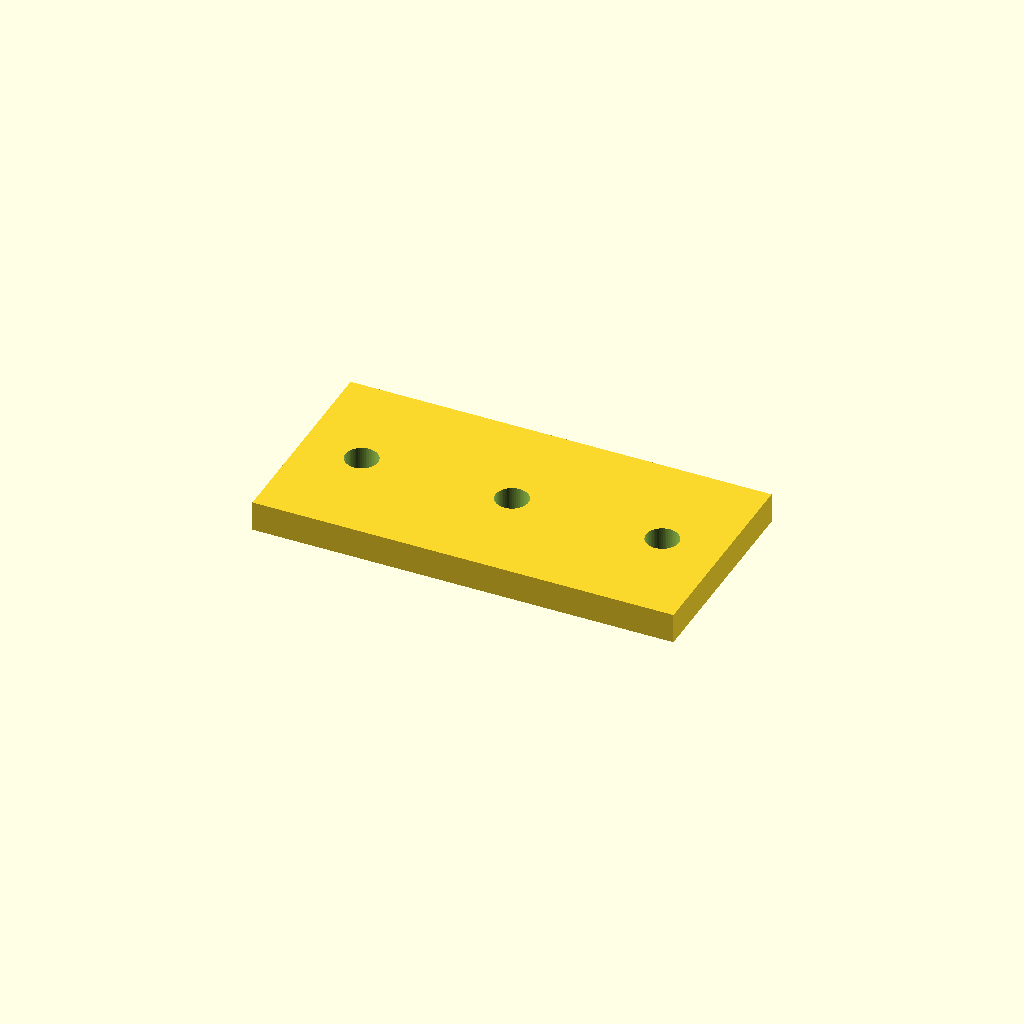
Cell 1 — every parameter at its default value.
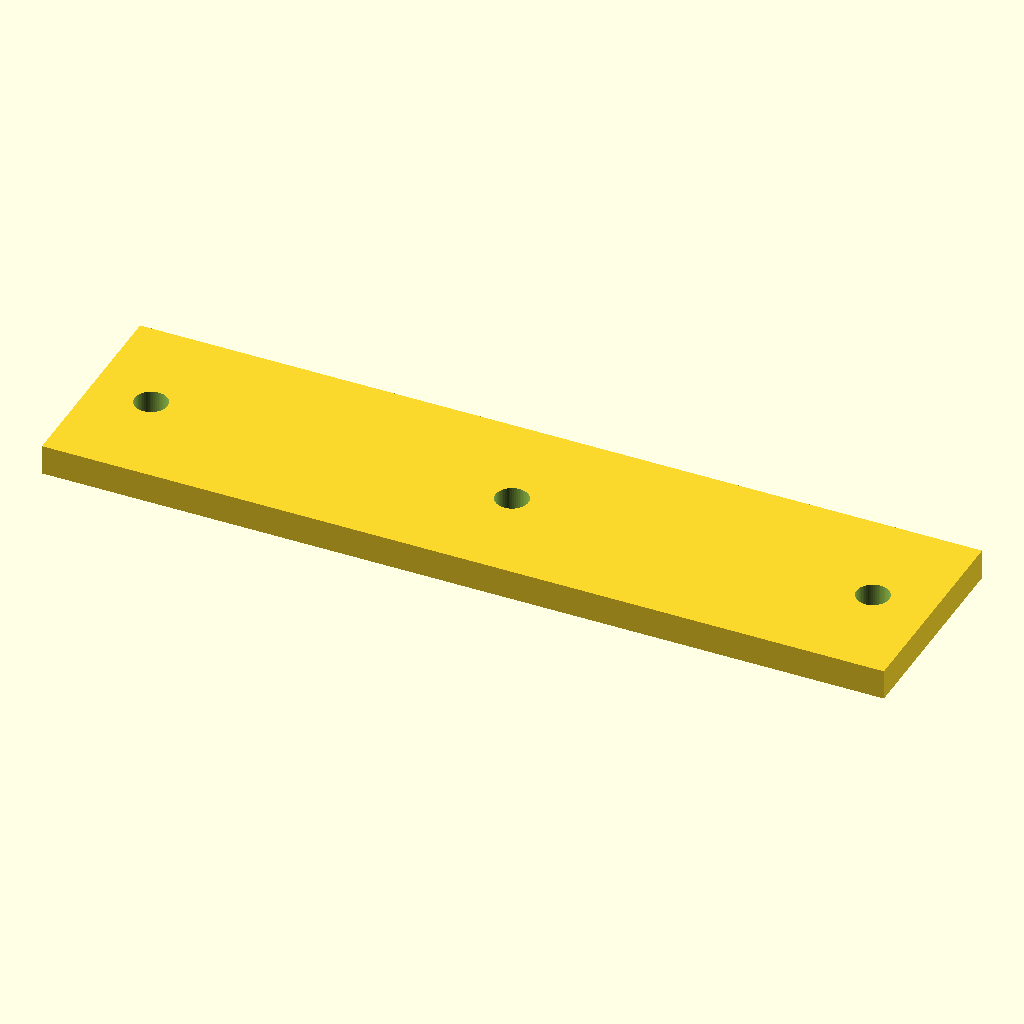
Cell 2 — plate_l set to 140, the other parameters unchanged.
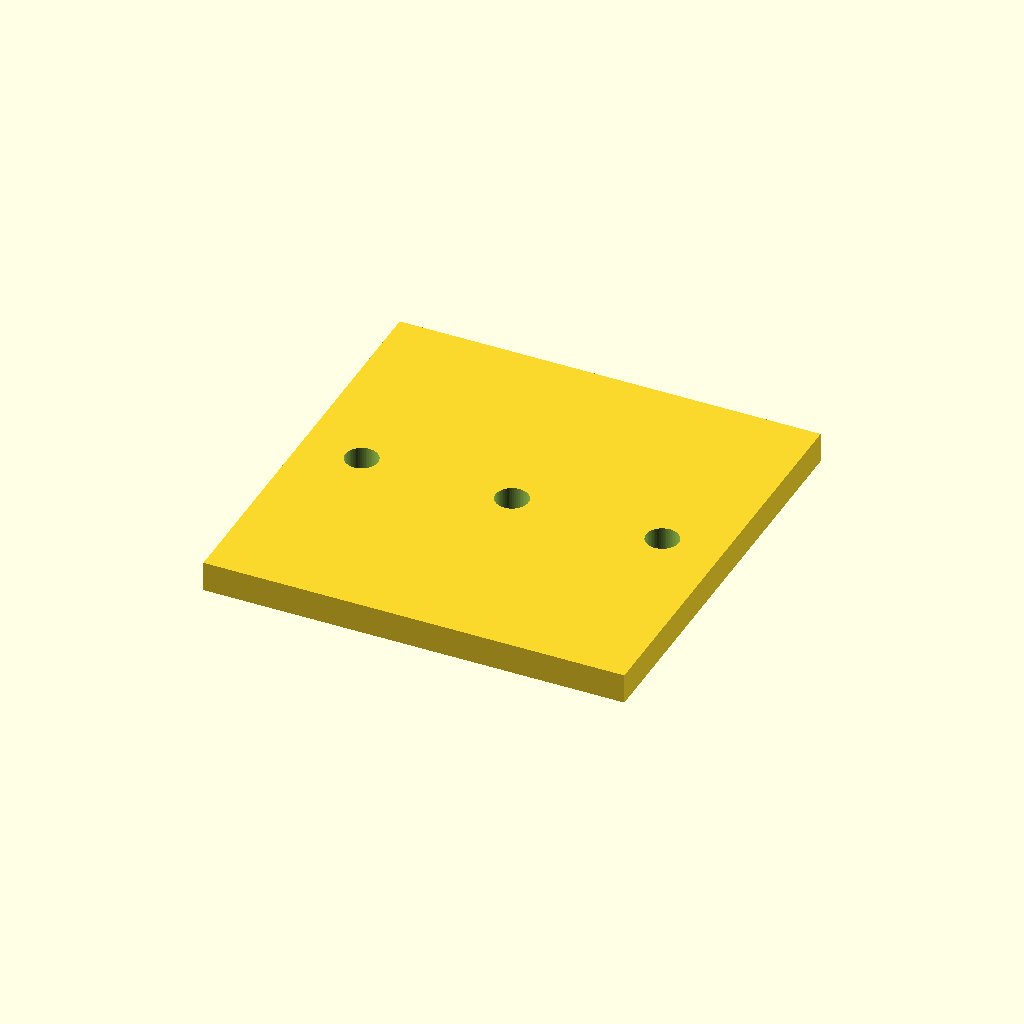
Cell 3: the same model with plate_w = 70.
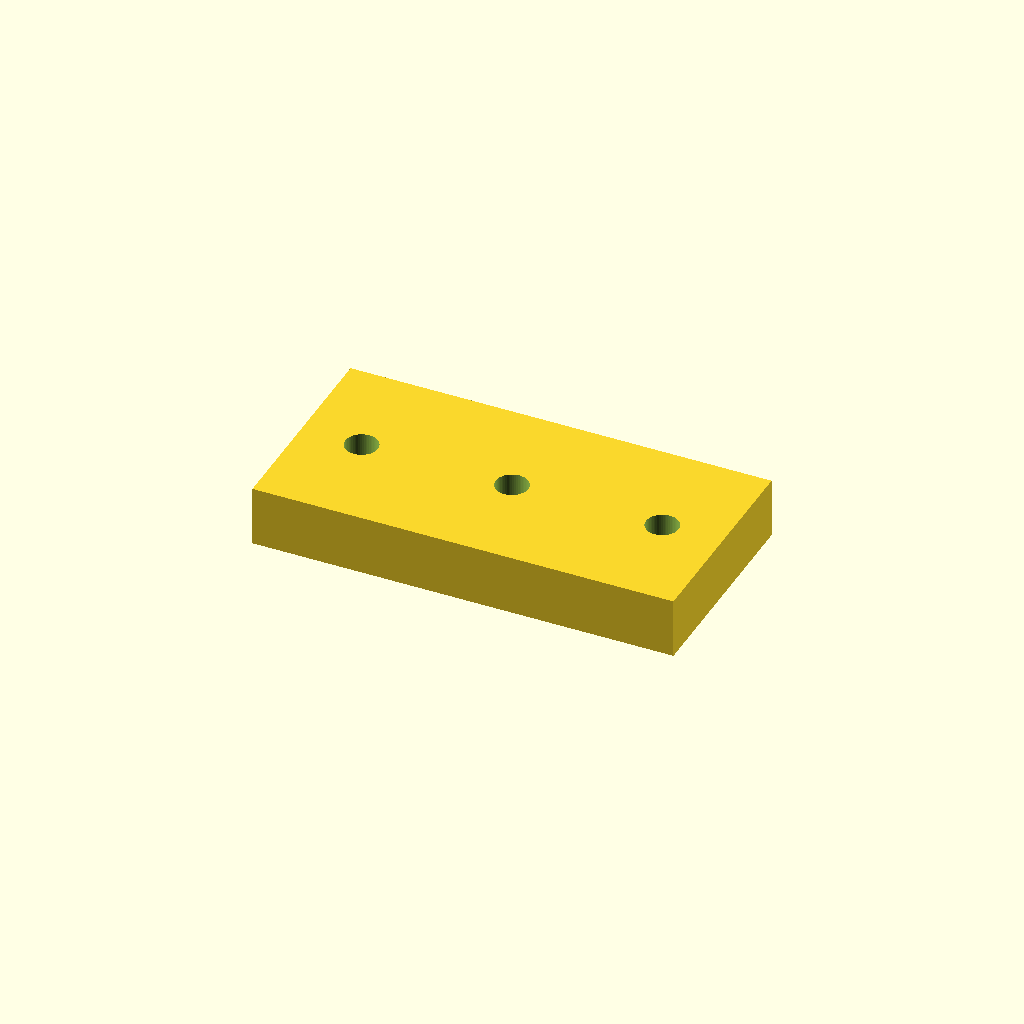
Cell 4: the same model with plate_t = 10.
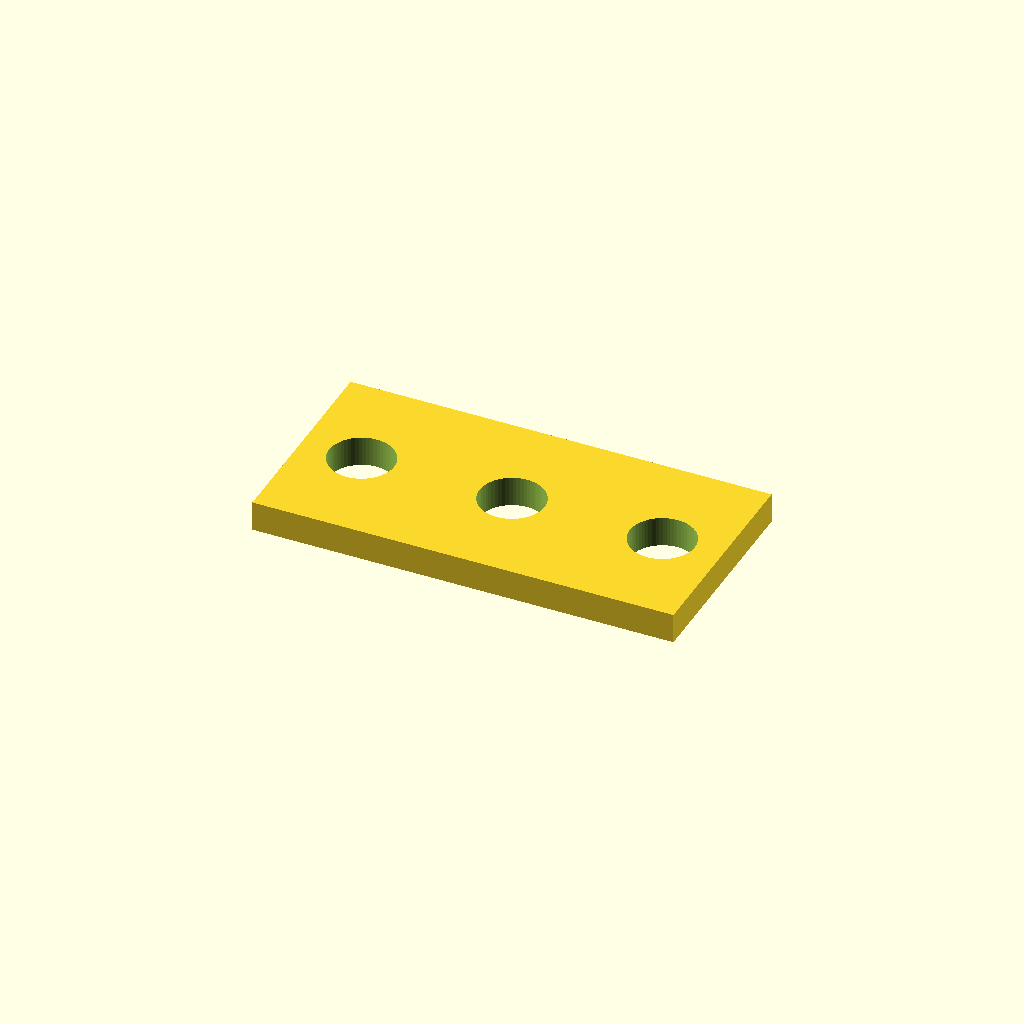
Cell 5 — hole_d set to 10.8, the other parameters unchanged.
All cells are drawn from one camera (rotation 55°, 0°, 25°, orthographic, colour scheme Cornfield), so only the parameter changes between them.
OpenSCAD source file optional_data/data/parts/part_0487.scad:
// Multi-hole mounting plate.
$fn = 60;
eps = 0.02;
plate_l = 70;
plate_w = 35;
plate_t = 5;
hole_d = 5.4;
edge = 10;
difference() {
    cube([plate_l, plate_w, plate_t], center = true);
    for (i = [0 : 2])
        translate([-plate_l / 2 + edge + i * (plate_l - 2 * edge) / max(1, 2), 0, -plate_t / 2 - eps])
            cylinder(d = hole_d, h = plate_t + 2 * eps);
}
Parameter table extracted from the source (name, type, default, range or options):
eps: number, default 0.02
plate_l: number, default 70
plate_w: number, default 35
plate_t: number, default 5
hole_d: number, default 5.4
edge: number, default 10
